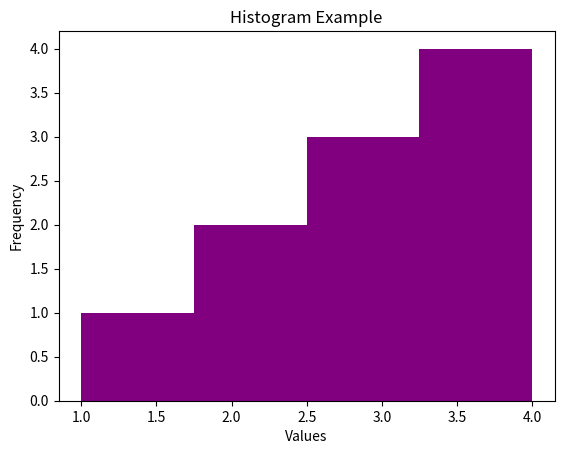

The script that saved this image:
import matplotlib.pyplot as plt

data = [1, 2, 2, 3, 3, 3, 4, 4, 4, 4]

plt.hist(data, bins=4, color='purple')  # Histogram
plt.xlabel('Values')
plt.ylabel('Frequency')
plt.title('Histogram Example')

plt.show()
